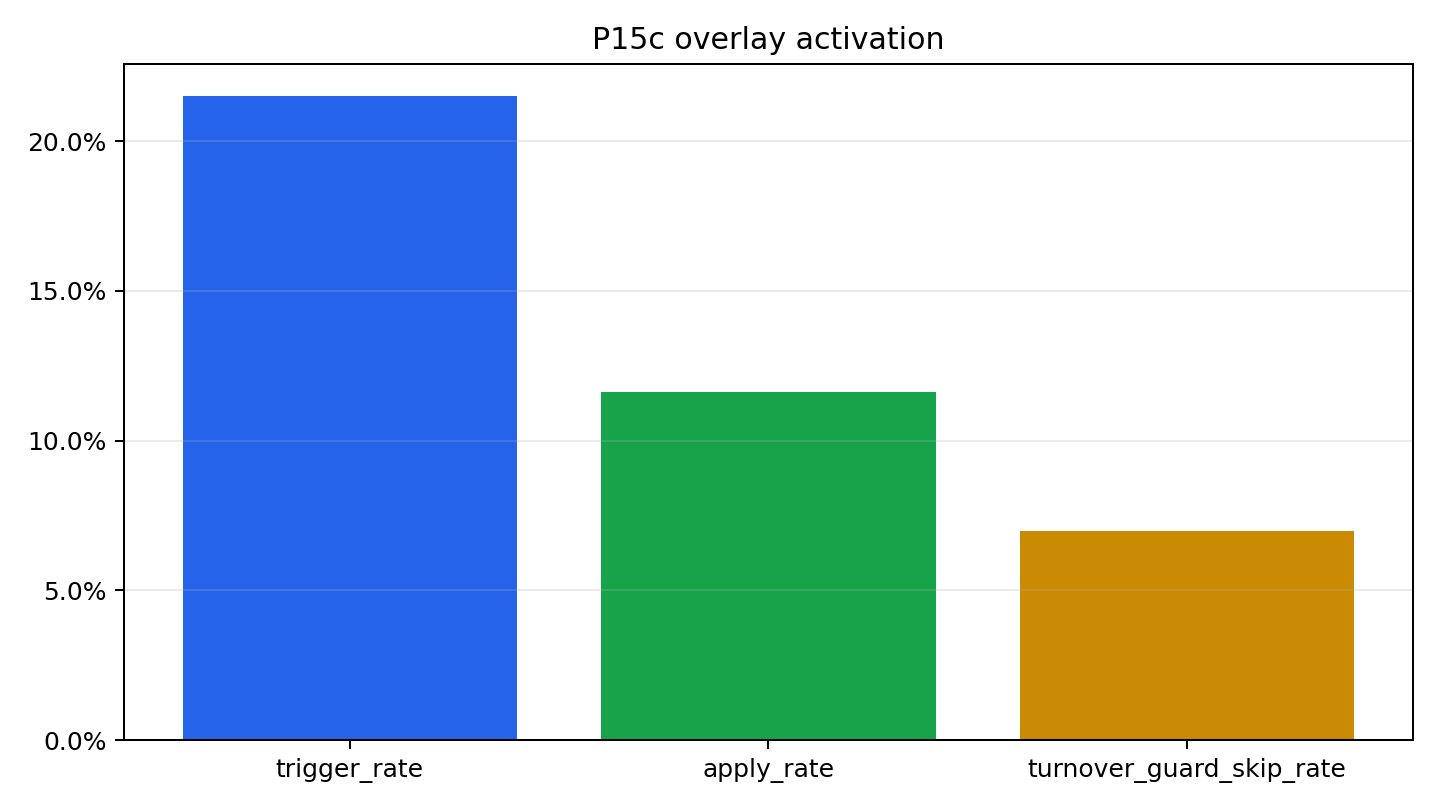

The table this chart was drawn from, first rows:
metric, value
periods, 172.0
triggered_periods, 37.0
applied_periods, 20.0
turnover_guard_skipped_periods, 12.0
trigger_rate, 0.2151
apply_rate, 0.1163
turnover_guard_skip_rate, 0.06977
mean_turnover_add_vs_p9, 0.001152
mean_gross_exposure_retention, 0.9983
